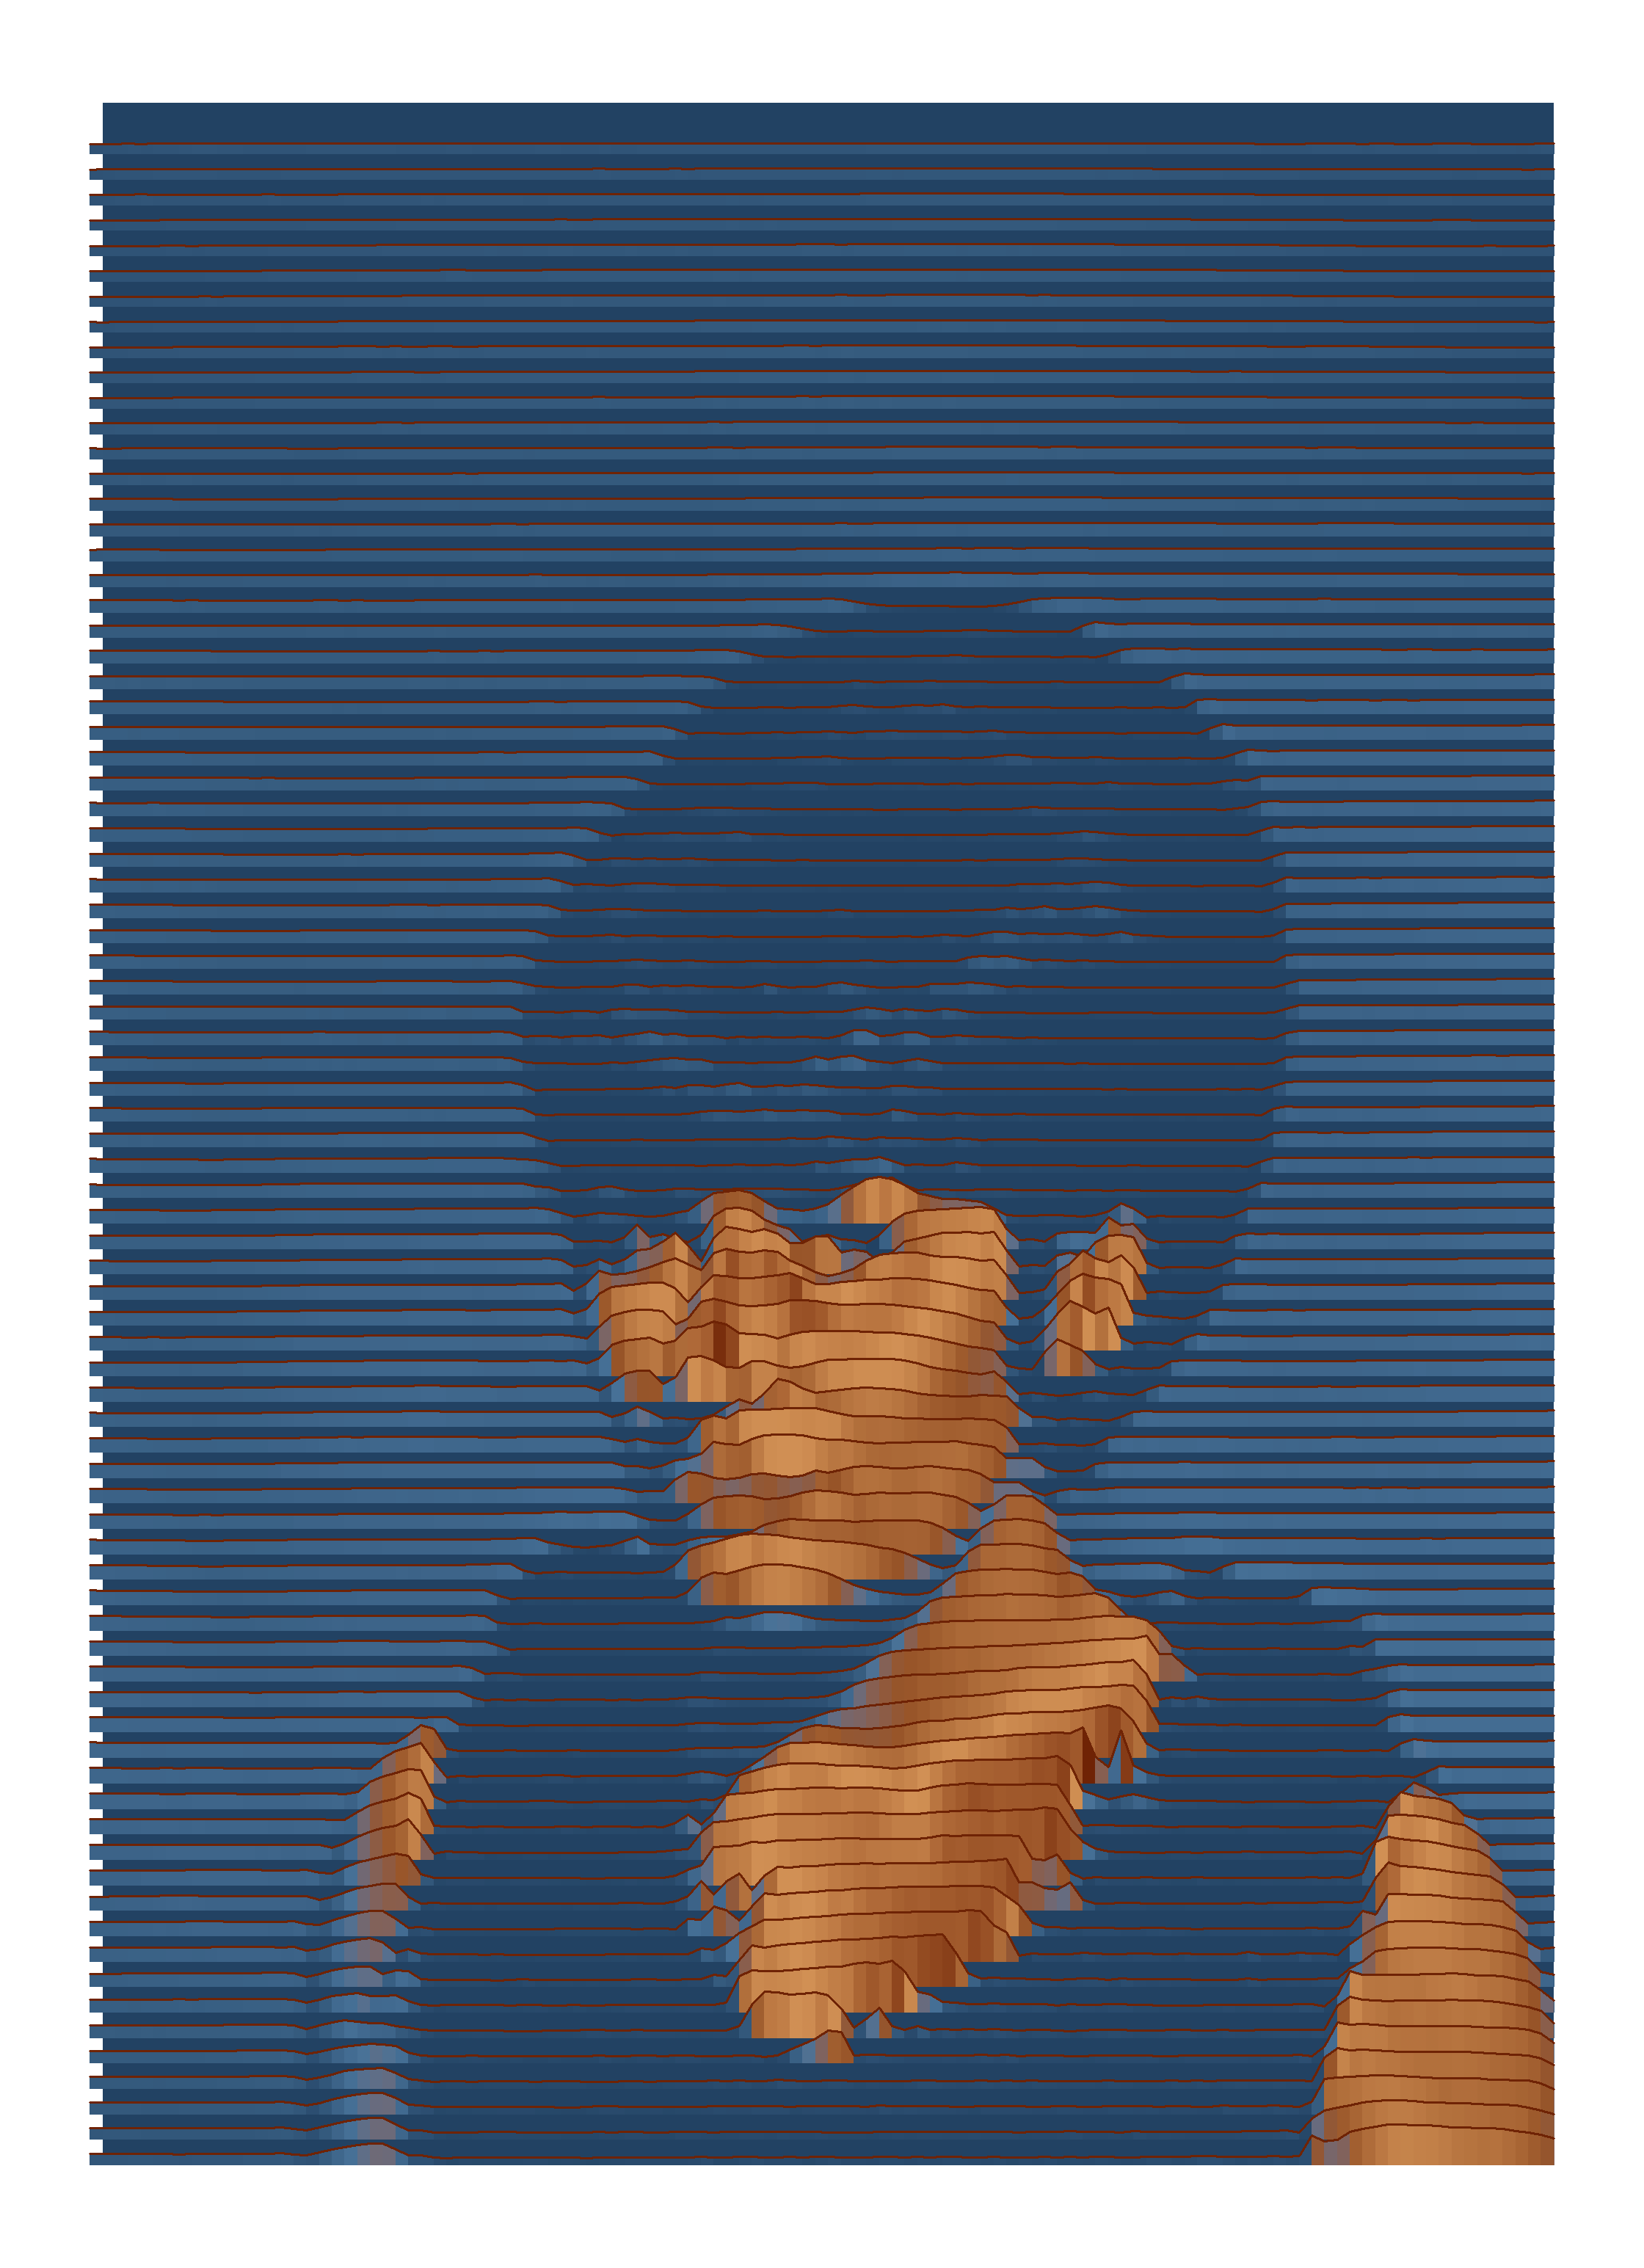

R code for this plot:
library(ggplot2)
library(dplyr)
library(magick)
library(paletteer) 
library(ggridges)

# https://github.com/paezha/genuary2022/tree/master/06-trade-styles

# Photograph of the Finnish vocalist Laila Kinnunen (1939–2000).
# Author: Kuvasiskot
# Collection: Finnish Heritage Agency
# Historian kuvakokoelma, Studio Kuvasiskojen kokoelma

img <- image_read("https://upload.wikimedia.org/wikipedia/commons/7/79/Laila-Kinnunen-1965.jpg") %>%
  image_convert(colorspace = "gray") %>%
  image_trim()

img_w <- image_info(img)$width
img_h <- image_info(img)$height
img_ratio <- img_w / img_h

if (img_w >= img_h) {
  img <- image_resize(img, "160")
} else {
  img <- image_resize(img, ("x160"))
}

img_array <- drop(as.integer(img[[1]]))
rownames(img_array) <- 1:nrow(img_array)
colnames(img_array) <- 1:ncol(img_array)

img_df <- as.data.frame.table(img_array) %>% 
  `colnames<-`(c("y", "x", "b")) %>% 
  mutate(
    across(everything(), as.numeric),
    n = row_number()
  ) %>%
  filter(n %% 2 == 0)

col_palette <- paletteer_d("colRoz::m_horridus")
col_fill <- col_palette[5]

ggplot(img_df) +
  geom_rect(aes(xmin = 0 + 2, xmax = max(x),
                ymin = 0 - 2, ymax = max(y)),
            fill = col_fill) +
  geom_ridgeline_gradient(aes(x, 
                              y, 
                              height = b/50,
                              group = y, 
                              fill = b), 
                          color = col_palette[1],
                          size = 0.35) +
  scale_y_reverse() +
  scale_fill_gradientn(colours = rev(col_palette)) +
  coord_equal() +
  theme_void() +
  theme(legend.position = "none")  


ggsave("laila.png", dpi = 320, width = 7, height = 7 / img_ratio)





